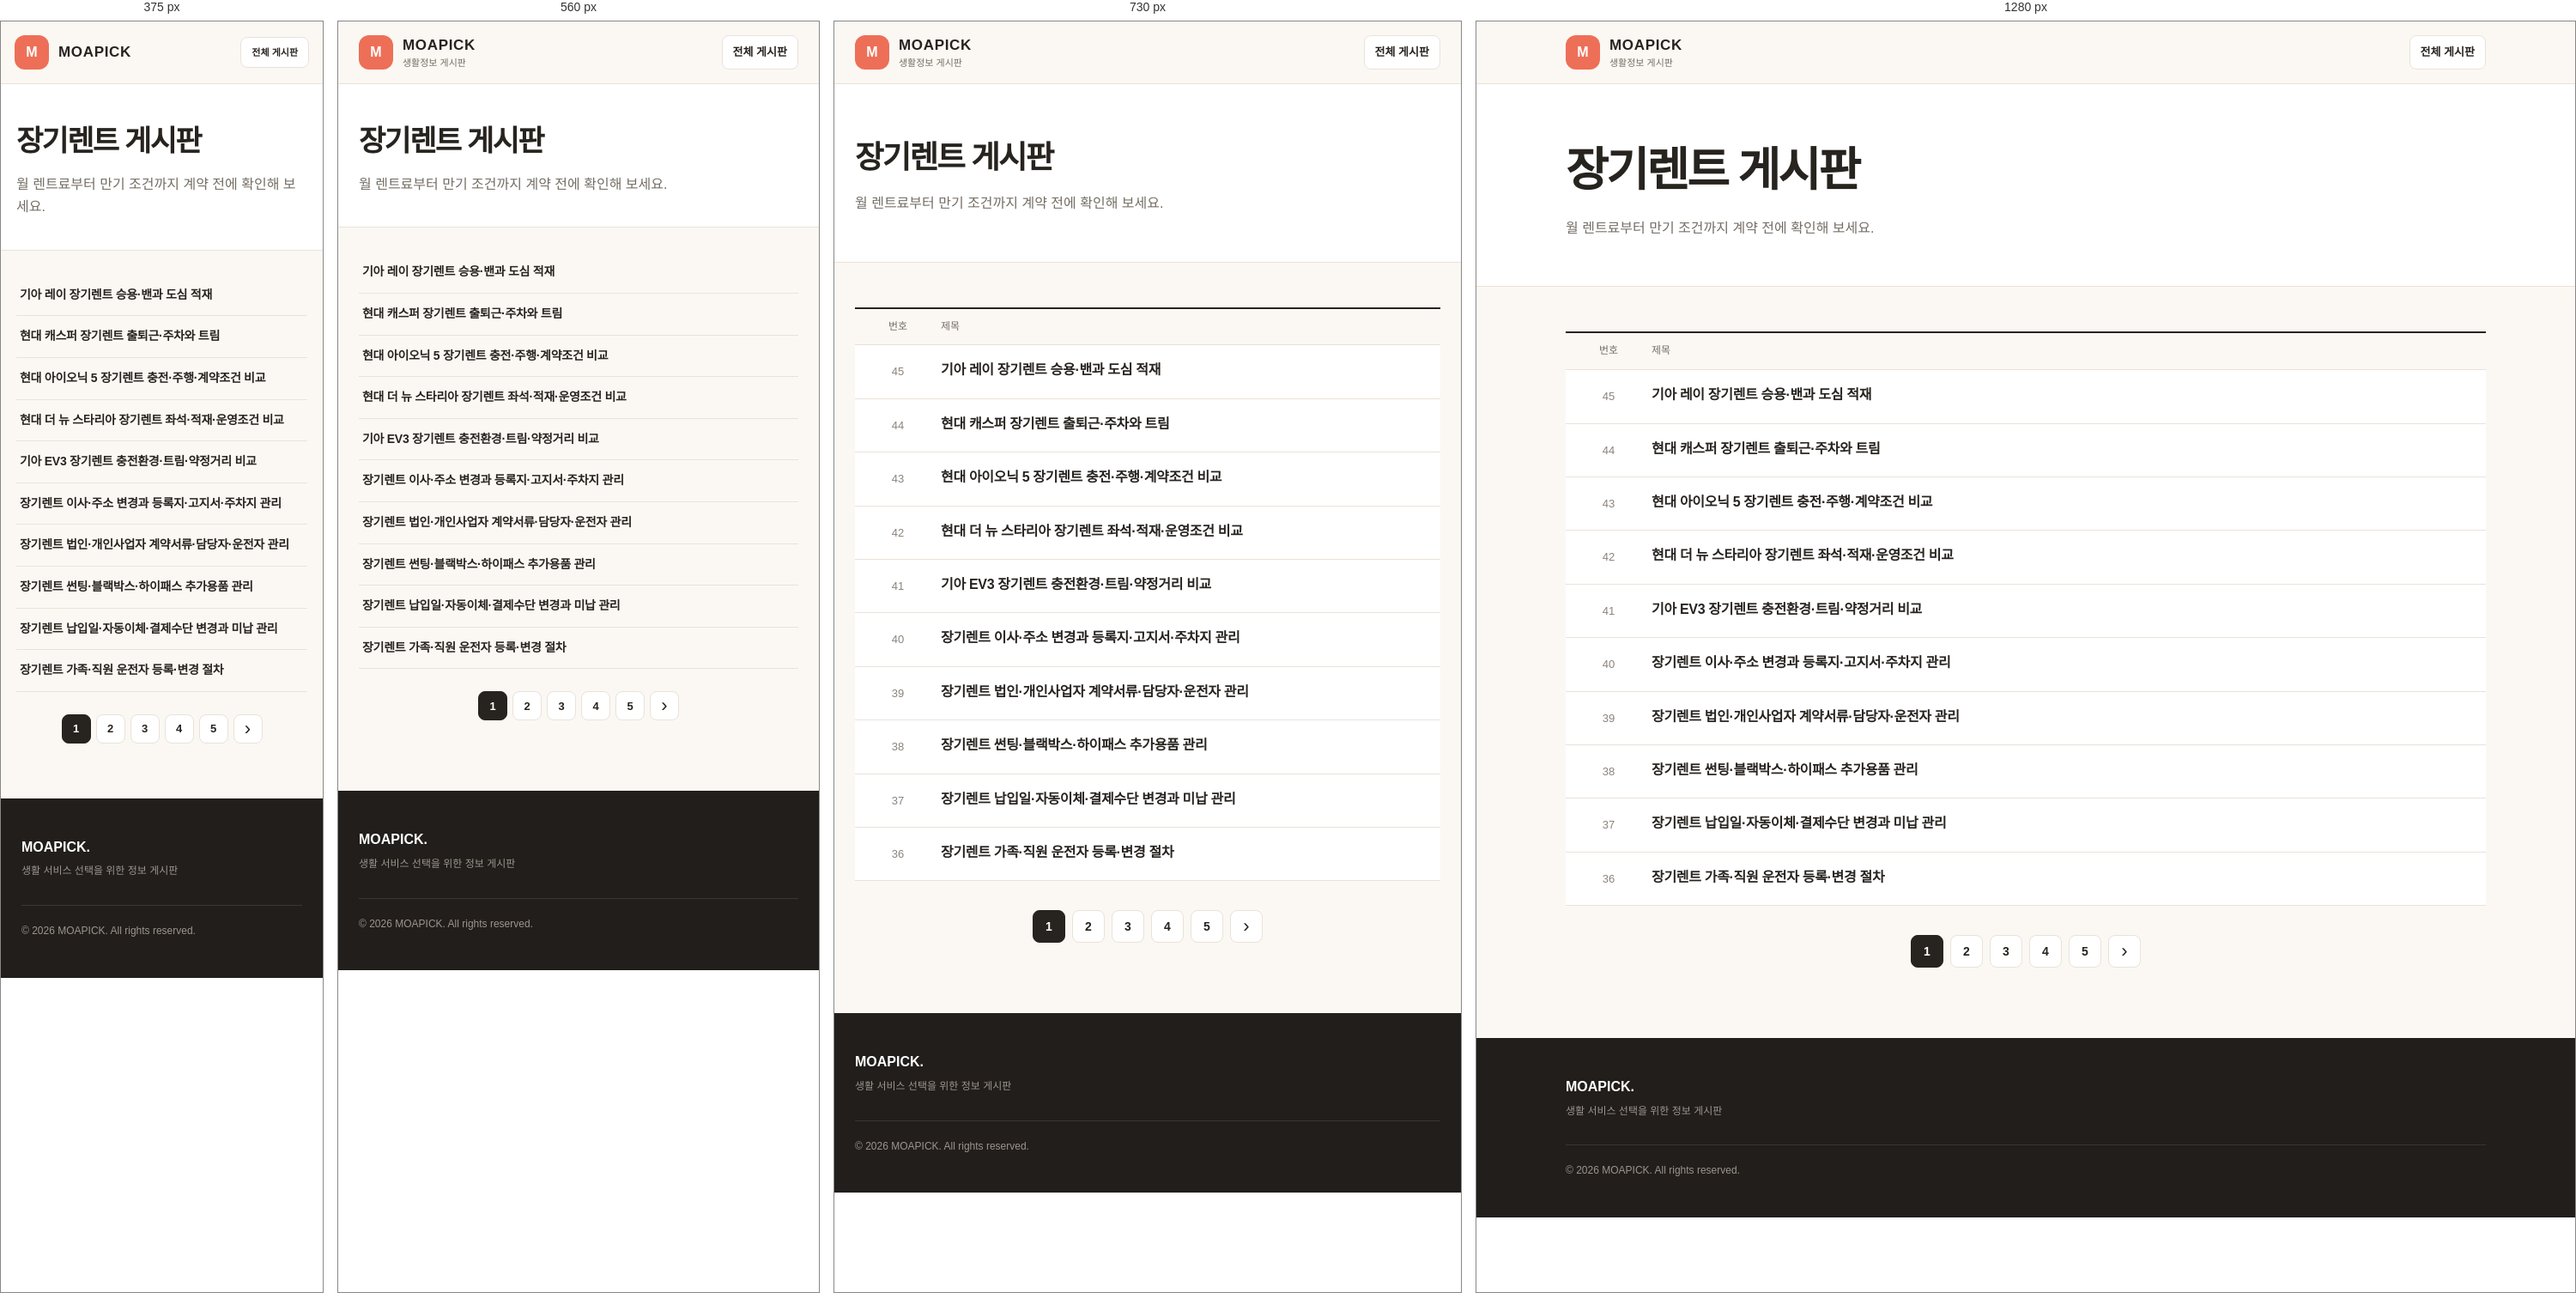
Rendered at 375 px, 560 px, 730 px and 1280 px, left to right.

<!-- file: index.html -->
<!doctype html>
<html lang="ko">
<head>
  <meta charset="utf-8"><meta name="viewport" content="width=device-width,initial-scale=1">
  <title>장기렌트 게시판 | 모아픽</title>
  <meta name="description" content="장기렌트 견적과 계약 조건을 비교할 때 확인할 내용을 정리한 모아픽 장기렌트 게시판입니다.">
  <link rel="canonical" href="https://board.moapick.co.kr/rent/">
  <link rel="stylesheet" href="/assets/style.css?v=20260818-pagination">
</head>
<body>
  <header class="site-header"><div class="header-inner"><a class="brand" href="/"><span class="brand-mark">M</span><span><strong>MOAPICK</strong><small>생활정보 게시판</small></span></a><a class="main-site" href="/">전체 게시판</a></div></header>
  <main class="board-page">
    <section class="board-head"><div class="content-wrap"><h1>장기렌트 게시판</h1><p>월 렌트료부터 만기 조건까지 계약 전에 확인해 보세요.</p></div></section>
    <section class="content-wrap board-list">
      <div class="board-table-head"><span>번호</span><span>제목</span></div>
<a class="board-row" href="/rent/kia-ray-long-term-rental/">
        <span class="board-number">45</span>
        <span class="board-title"><strong>기아 레이 장기렌트 승용·밴과 도심 적재</strong><small></small></span>
      </a>
<a class="board-row" href="/rent/hyundai-casper-long-term-rental/">
        <span class="board-number">44</span>
        <span class="board-title"><strong>현대 캐스퍼 장기렌트 출퇴근·주차와 트림</strong><small></small></span>
      </a>
<a class="board-row" href="/rent/hyundai-ioniq-5-long-term-rental/">
        <span class="board-number">43</span>
        <span class="board-title"><strong>현대 아이오닉 5 장기렌트 충전·주행·계약조건 비교</strong><small></small></span>
      </a>
<a class="board-row" href="/rent/hyundai-staria-long-term-rental/">
        <span class="board-number">42</span>
        <span class="board-title"><strong>현대 더 뉴 스타리아 장기렌트 좌석·적재·운영조건 비교</strong><small></small></span>
      </a>
<a class="board-row" href="/rent/kia-ev3-long-term-rental/">
        <span class="board-number">41</span>
        <span class="board-title"><strong>기아 EV3 장기렌트 충전환경·트림·약정거리 비교</strong><small></small></span>
      </a>
<a class="board-row" href="/rent/long-term-rental-address-change-guide/">
        <span class="board-number">40</span>
        <span class="board-title"><strong>장기렌트 이사·주소 변경과 등록지·고지서·주차지 관리</strong><small></small></span>
      </a>
<a class="board-row" href="/rent/long-term-rental-business-contract-documents-guide/">
        <span class="board-number">39</span>
        <span class="board-title"><strong>장기렌트 법인·개인사업자 계약서류·담당자·운전자 관리</strong><small></small></span>
      </a>
<a class="board-row" href="/rent/long-term-rental-accessory-installation-guide/">
        <span class="board-number">38</span>
        <span class="board-title"><strong>장기렌트 썬팅·블랙박스·하이패스 추가용품 관리</strong><small></small></span>
      </a>
<a class="board-row" href="/rent/long-term-rental-payment-method-change-guide/">
        <span class="board-number">37</span>
        <span class="board-title"><strong>장기렌트 납입일·자동이체·결제수단 변경과 미납 관리</strong><small></small></span>
      </a>
<a class="board-row" href="/rent/long-term-rental-driver-age-coverage-guide/">
        <span class="board-number">36</span>
        <span class="board-title"><strong>장기렌트 가족·직원 운전자 등록·변경 절차</strong><small></small></span>
      </a>
      <nav class="pagination" aria-label="페이지 이동"><span class="page-number is-current" aria-current="page">1</span><a class="page-number" href="/rent/page/2/">2</a><a class="page-number" href="/rent/page/3/">3</a><a class="page-number" href="/rent/page/4/">4</a><a class="page-number" href="/rent/page/5/">5</a><a class="page-arrow" href="/rent/page/2/" aria-label="다음 페이지">›</a></nav>
    </section>
  </main>
  <footer><div class="footer-inner"><div><strong>MOAPICK.</strong><p>생활 서비스 선택을 위한 정보 게시판</p></div><p class="copyright">© 2026 MOAPICK. All rights reserved.</p></div></footer>
</body>
</html>


/* @media block from style.css */
@media(max-width:820px){.category-nav{grid-template-columns:repeat(2,1fr)}.principles-grid{grid-template-columns:1fr;gap:26px}.hero-inner{padding-top:58px}.footer-inner{grid-template-columns:1fr}}

/* @media block from style.css */
@media(max-width:480px){.header-inner{padding:0 16px}.brand small{display:none}.main-site{font-size:11px}.hero-inner{padding:48px 18px 92px}.hero-copy{font-size:15px}.category-nav{padding:0 14px;gap:9px}.category-nav>a{padding:14px 10px;gap:9px}.category-icon{width:34px;height:34px;flex-basis:34px}.category-nav small{display:none}.content-wrap{padding:58px 18px}}

/* @media block from style.css */
@media(max-width:640px){.post-card{grid-template-columns:1fr}.post-card img{height:210px}.post-card-body{padding:8px 6px 12px}.post-card-body time{margin-top:18px}.article-wrap{padding:34px 18px 72px}.breadcrumb{margin-bottom:28px}.article-head>p{font-size:16px}.article-cover{margin-left:-18px;margin-right:-18px}.article-cover img{border-radius:0}.article-summary{padding:24px 21px;margin-bottom:42px}.article-body section{padding-left:42px}.article-tip{margin-left:42px}.final-check>div{grid-template-columns:1fr}}

/* @media block from style.css */
@media(max-width:640px){.board-head .content-wrap{padding-top:38px;padding-bottom:36px}.board-list{padding-top:28px}.board-table-head{display:none}.board-row{grid-template-columns:72px 1fr;gap:12px;padding:13px 0;background:transparent}.board-number{display:none}.board-row img{width:72px;height:54px}.board-title strong{font-size:14px;line-height:1.4}.board-title small{display:none}.board-row time{grid-column:2;text-align:left;margin-top:-9px;font-size:11px}}

/* @media block from style.css */
@media(max-width:640px){.board-row{grid-template-columns:1fr 78px;padding:14px 4px}.board-row time{grid-column:2;grid-row:1;text-align:right;margin:0}.home-posts{padding-top:52px}.home-posts .board-table-head{display:none}.home-post-row{grid-template-columns:1fr 76px;padding:14px 4px;gap:8px;background:transparent}.post-category{grid-column:1/-1;text-align:left;font-size:11px}.home-post-row time{grid-column:2;grid-row:2;text-align:right;font-size:11px}.quote-grid{grid-template-columns:1fr}.mid-cta,.bottom-cta{padding:28px 20px;border-radius:14px}.mid-cta h2,.bottom-cta h2{font-size:22px}.moving-timeline article{grid-template-columns:80px 1fr;gap:12px}.warning-box{padding:24px 20px}}

/* @media block from style.css */
@media(max-width:640px){.consult-form{margin-left:-8px;margin-right:-8px;padding:22px 12px}.consult-form-head h2{font-size:22px}.consult-form iframe{min-height:680px}}

/* @media block from style.css */
@media(max-width:640px){.board-row{grid-template-columns:1fr}.home-post-row{grid-template-columns:86px 1fr}.post-category{grid-column:auto;text-align:left;align-self:start;padding-top:2px}}

/* @media block from style.css */
@media(max-width:640px){.guide-section>h2{font-size:23px}.comparison-table{overflow-x:auto}.comparison-table>div{min-width:560px}.choice-cards{grid-template-columns:1fr}.cost-list>div{grid-template-columns:110px 1fr;gap:10px}}

/* @media block from style.css */
@media(max-width:640px){
  .pagination{gap:6px;margin-top:26px}
  .pagination a,.pagination span{min-width:34px;height:34px;padding:0 8px;font-size:13px}
}

/* @media block from style.css */
@media(max-width:640px){.article-inline-image{margin:0 0 40px}.article-inline-image img{border-radius:12px}}